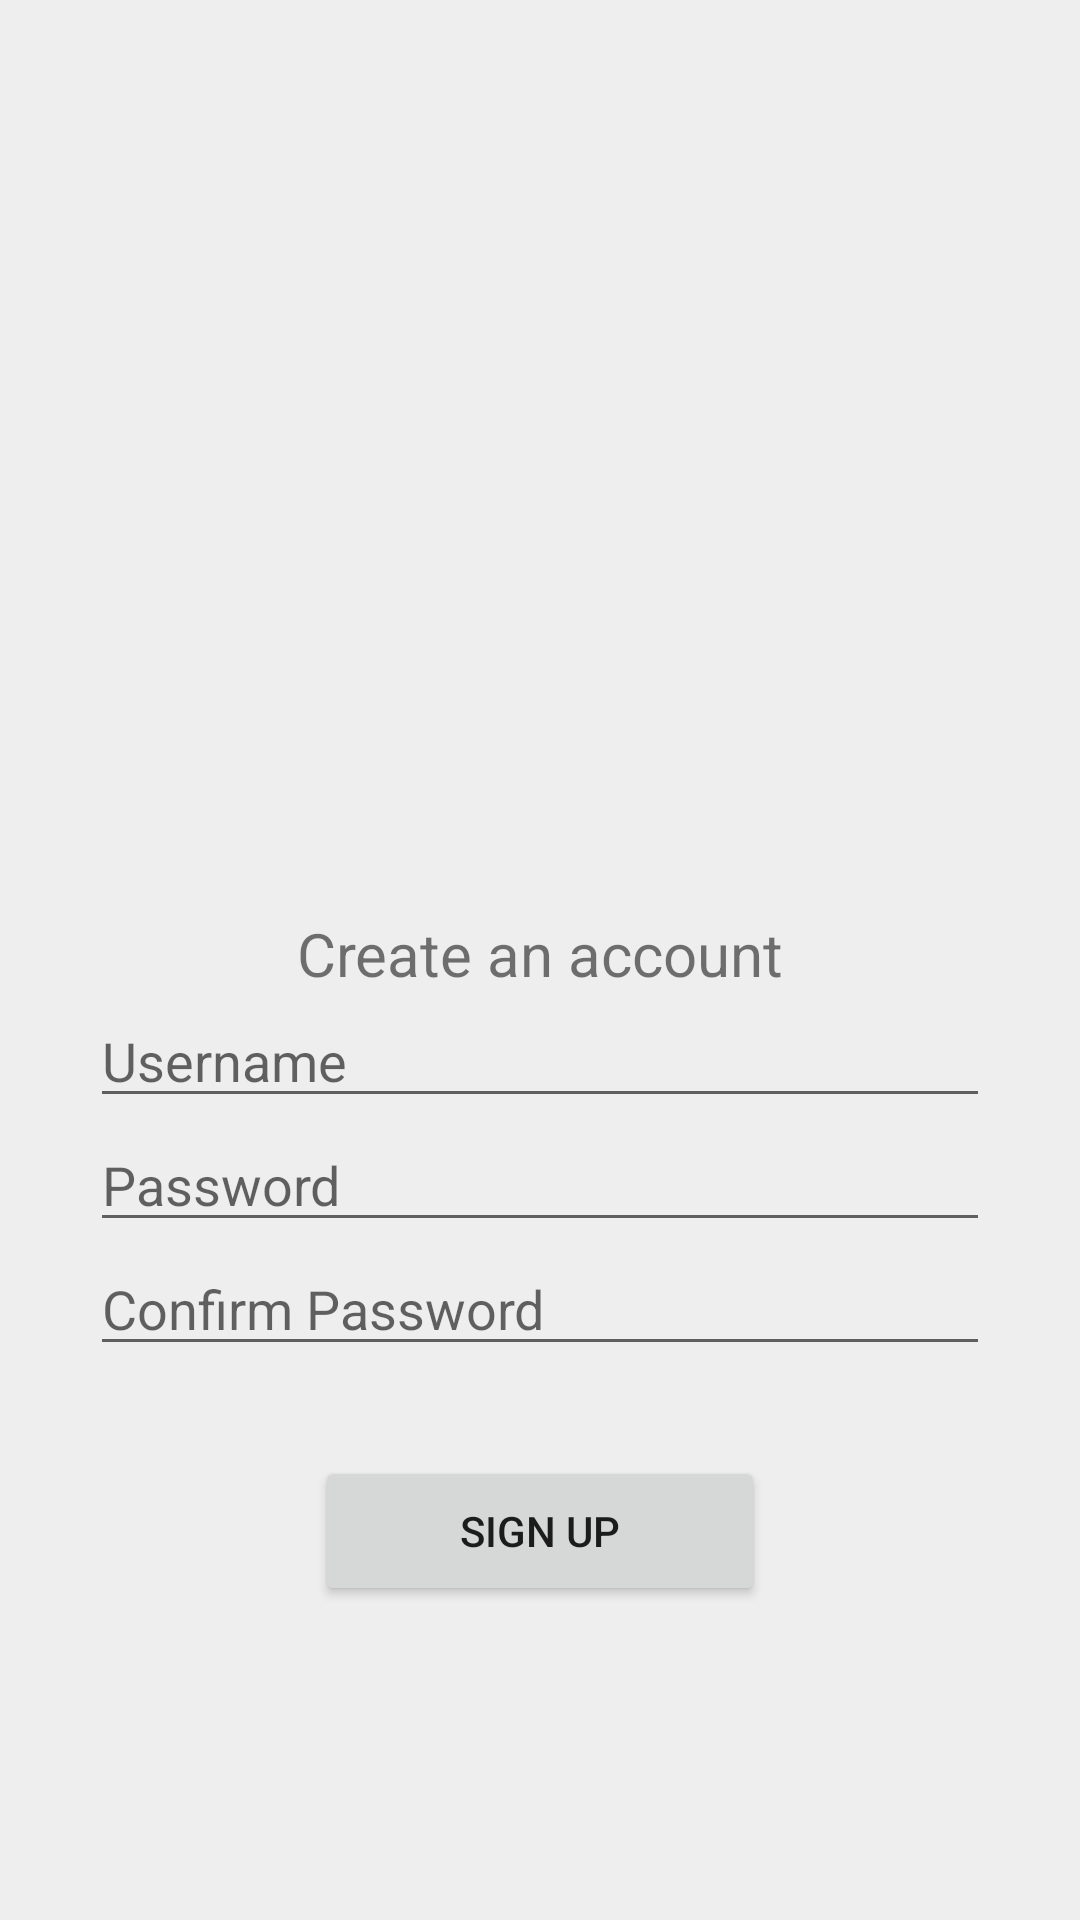

Android layout source for this screen:
<!-- AndroidManifest.xml: application theme Theme.HoangTangKhaiSemesterProject -->
<!-- res/layout/activity_sign_up.xml -->
<?xml version="1.0" encoding="utf-8"?>
<ScrollView xmlns:android="http://schemas.android.com/apk/res/android"
    xmlns:app="http://schemas.android.com/apk/res-auto"
    xmlns:tools="http://schemas.android.com/tools"
    android:layout_width="match_parent"
    android:layout_height="match_parent"
    android:background="#EEEEEE">
    <LinearLayout
        android:layout_width="match_parent"
        android:layout_height="wrap_content"
        tools:context=".activity.SignUpActivity"
        android:orientation="vertical"
        android:background="#EEEEEE"
        android:layout_gravity="center"
        android:gravity="center">

        <ImageView
            android:id="@+id/logo"
            android:layout_width="200dp"
            android:layout_height="200dp"
            android:src="@drawable/app_icon"
            app:layout_constraintBottom_toBottomOf="parent"
            app:layout_constraintHorizontal_bias="0.497"
            app:layout_constraintLeft_toLeftOf="parent"
            app:layout_constraintRight_toRightOf="parent"
            app:layout_constraintTop_toTopOf="parent"
            app:layout_constraintVertical_bias="0.08" />

        <TextView
            android:layout_width="match_parent"
            android:layout_height="wrap_content"
            android:layout_gravity="center"
            android:gravity="center"
            android:text="Create an account"
            android:textSize="20dp"/>

        <EditText
            android:layout_width="300dp"
            android:layout_height="wrap_content"
            android:hint="Username"
            android:id="@+id/editUsernameSU"        />
        <EditText
            android:layout_width="300dp"
            android:layout_height="wrap_content"
            android:hint="Password"
            android:inputType="textPassword"
            android:id="@+id/editPasswordSU"/>

        <EditText
            android:layout_width="300dp"
            android:layout_height="wrap_content"
            android:hint="Confirm Password"
            android:inputType="textPassword"
            android:id="@+id/editCFPasswordSU"/>

        <Button
            android:layout_marginTop="30dp"
            android:layout_width="150dp"
            android:layout_height="50dp"
            android:text="Sign up"
            android:id="@+id/signUpBtnSU"/>

    </LinearLayout >
</ScrollView>
<!-- resources referenced by this layout -->
<resources>
  <style name="Theme.HoangTangKhaiSemesterProject" parent="Theme.MaterialComponents.DayNight.DarkActionBar">
          
          <item name="colorPrimary">@color/purple_500</item>
          <item name="colorPrimaryVariant">@color/purple_700</item>
          <item name="colorOnPrimary">@color/white</item>
          
          <item name="colorSecondary">@color/teal_200</item>
          <item name="colorSecondaryVariant">@color/teal_700</item>
          <item name="colorOnSecondary">@color/black</item>
          
          <item name="android:statusBarColor" tools:targetApi="l">?attr/colorPrimaryVariant</item>
          
      </style>
  <color name="purple_500">#FF6200EE</color>
  <color name="purple_700">#FF3700B3</color>
  <color name="white">#FFFFFFFF</color>
  <color name="teal_200">#FF03DAC5</color>
  <color name="teal_700">#FF018786</color>
  <color name="black">#FF000000</color>
</resources>
